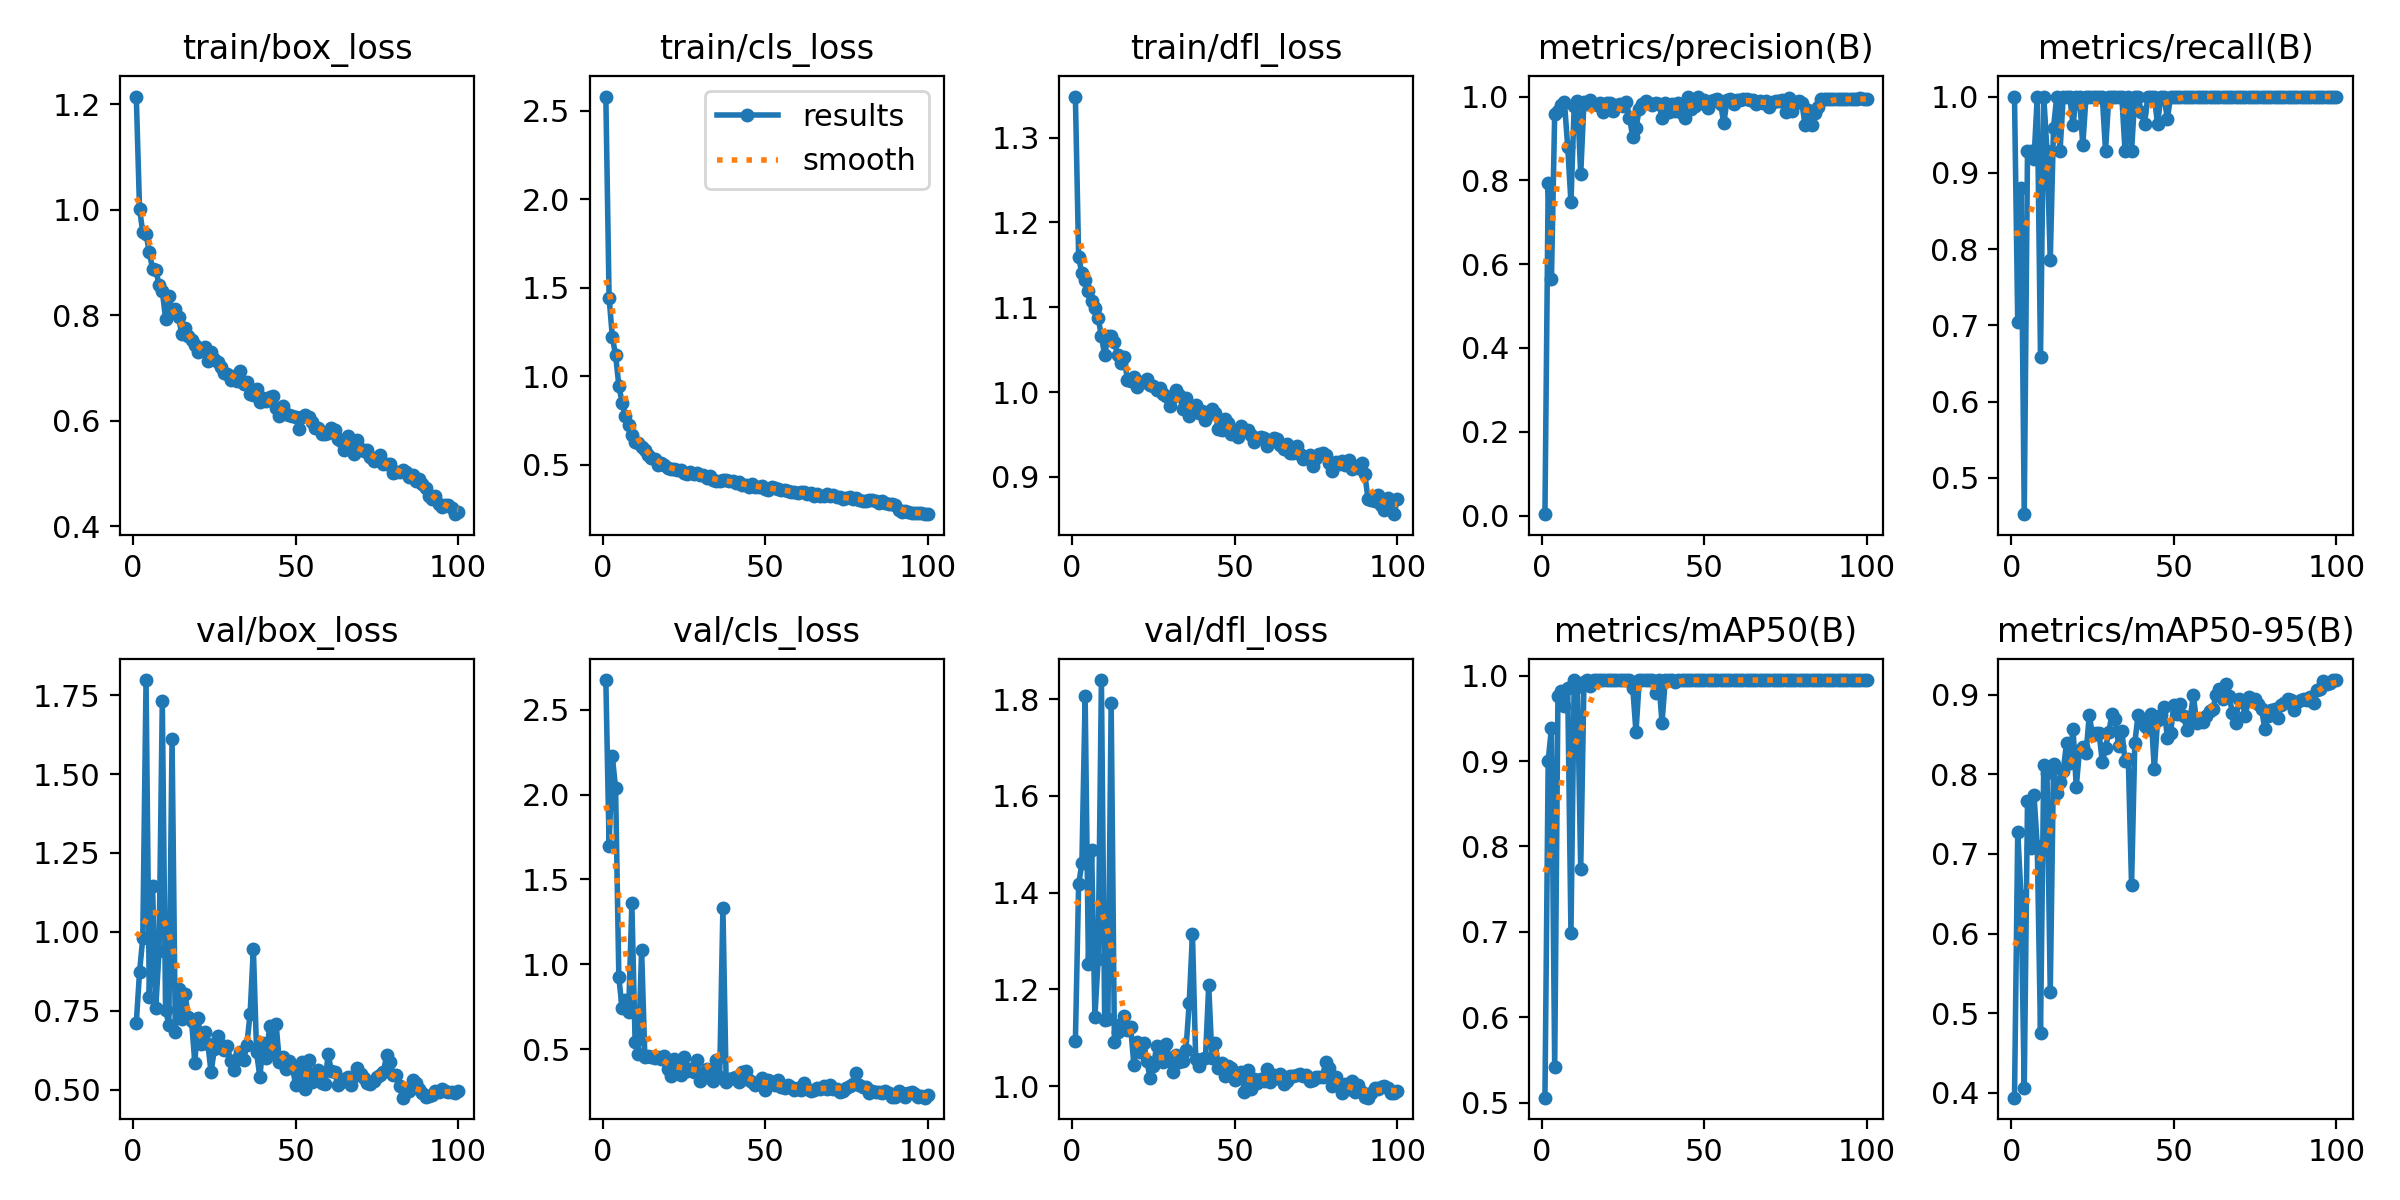

Data behind this chart, as committed beside it:
epoch, time, train/box_loss, train/cls_loss, train/dfl_loss, metrics/precision(B), metrics/recall(B), metrics/mAP50(B), metrics/mAP50-95(B), val/box_loss, val/cls_loss, val/dfl_loss, lr/pg0, lr/pg1, lr/pg2
1, 16.12, 1.215, 2.58, 1.348, 0.00325, 1, 0.5057, 0.394, 0.7107, 2.674, 1.093, 0.0005433, 0.0005433, 0.0005433
2, 19.69, 1.001, 1.445, 1.159, 0.7928, 0.7038, 0.9006, 0.7274, 0.8727, 1.699, 1.417, 0.001088, 0.001088, 0.001088
3, 23.28, 0.9572, 1.222, 1.14, 0.5647, 0.8798, 0.9388, 0.6471, 0.9807, 2.224, 1.46, 0.001622, 0.001622, 0.001622
4, 26.7, 0.9536, 1.119, 1.132, 0.9593, 0.4524, 0.5417, 0.4065, 1.798, 2.037, 1.806, 0.001617, 0.001617, 0.001617
5, 30.15, 0.9201, 0.9476, 1.119, 0.9652, 0.9286, 0.9766, 0.766, 0.7918, 0.9226, 1.253, 0.001601, 0.001601, 0.001601
6, 33.62, 0.8878, 0.8524, 1.107, 0.9801, 0.9286, 0.9827, 0.7077, 1.144, 0.7415, 1.487, 0.001584, 0.001584, 0.001584
7, 37.04, 0.8868, 0.7756, 1.099, 0.9864, 0.9177, 0.9642, 0.7739, 0.7597, 0.7899, 1.144, 0.001568, 0.001568, 0.001568
8, 40.5, 0.8569, 0.7239, 1.087, 0.8801, 1, 0.9862, 0.7106, 0.9402, 0.7187, 1.262, 0.001551, 0.001551, 0.001551
9, 43.94, 0.8461, 0.6715, 1.066, 0.7475, 0.6588, 0.6985, 0.4749, 1.731, 1.359, 1.839, 0.001535, 0.001535, 0.001535
10, 47.32, 0.7934, 0.628, 1.044, 0.9777, 1, 0.995, 0.8116, 0.7536, 0.5418, 1.137, 0.001518, 0.001518, 0.001518
11, 50.91, 0.836, 0.6254, 1.066, 0.9888, 0.9286, 0.9863, 0.8018, 0.7055, 0.4701, 1.139, 0.001502, 0.001502, 0.001502
12, 54.4, 0.8101, 0.6024, 1.066, 0.8141, 0.7857, 0.7735, 0.5268, 1.611, 1.085, 1.792, 0.001485, 0.001485, 0.001485
13, 57.8, 0.8121, 0.5818, 1.059, 0.9876, 0.9592, 0.9927, 0.8135, 0.6839, 0.4525, 1.09, 0.001469, 0.001469, 0.001469
14, 61.28, 0.7966, 0.5551, 1.044, 0.9815, 1, 0.995, 0.7763, 0.8185, 0.4606, 1.113, 0.001452, 0.001452, 0.001452
15, 64.73, 0.764, 0.5393, 1.035, 0.9921, 0.9286, 0.9881, 0.7904, 0.723, 0.454, 1.128, 0.001436, 0.001436, 0.001436
16, 68.17, 0.7756, 0.5357, 1.042, 0.9832, 1, 0.995, 0.8043, 0.8027, 0.4499, 1.145, 0.001419, 0.001419, 0.001419
17, 71.64, 0.7603, 0.5019, 1.014, 0.9792, 1, 0.995, 0.8399, 0.7304, 0.4562, 1.115, 0.001403, 0.001403, 0.001403
18, 75.1, 0.753, 0.5121, 1.014, 0.984, 1, 0.995, 0.8146, 0.7163, 0.4423, 1.121, 0.001386, 0.001386, 0.001386
19, 78.54, 0.744, 0.5022, 1.018, 0.9627, 0.9628, 0.995, 0.8575, 0.5854, 0.4608, 1.044, 0.00137, 0.00137, 0.00137
20, 82.04, 0.7308, 0.4826, 1.006, 0.9838, 1, 0.995, 0.784, 0.7255, 0.382, 1.091, 0.001353, 0.001353, 0.001353
21, 85.54, 0.7337, 0.4745, 1.012, 0.9839, 1, 0.995, 0.8312, 0.6429, 0.3447, 1.071, 0.001337, 0.001337, 0.001337
22, 88.99, 0.7391, 0.4782, 1.012, 0.9664, 0.9361, 0.995, 0.8345, 0.6825, 0.441, 1.09, 0.00132, 0.00132, 0.00132
23, 92.41, 0.7123, 0.4695, 1.016, 0.9788, 1, 0.995, 0.8264, 0.6452, 0.3732, 1.051, 0.001304, 0.001304, 0.001304
24, 95.94, 0.7303, 0.4689, 1.008, 0.9828, 1, 0.995, 0.8745, 0.5547, 0.3467, 1.016, 0.001287, 0.001287, 0.001287
25, 99.43, 0.7179, 0.4565, 1.007, 0.9764, 1, 0.995, 0.849, 0.6283, 0.4551, 1.041, 0.001271, 0.001271, 0.001271
26, 102.8, 0.7118, 0.448, 1.002, 0.9875, 1, 0.995, 0.8523, 0.6692, 0.3746, 1.083, 0.001254, 0.001254, 0.001254
27, 106.3, 0.7015, 0.4629, 1.005, 0.9496, 1, 0.995, 0.8525, 0.6424, 0.3858, 1.066, 0.001238, 0.001238, 0.001238
28, 109.9, 0.6909, 0.4479, 0.9977, 0.9037, 1, 0.9862, 0.8154, 0.6268, 0.3692, 1.051, 0.001221, 0.001221, 0.001221
29, 113.3, 0.6878, 0.4519, 0.995, 0.9239, 0.9286, 0.9339, 0.8327, 0.6394, 0.4377, 1.087, 0.001205, 0.001205, 0.001205
30, 116.9, 0.6768, 0.4418, 0.9836, 0.971, 1, 0.995, 0.8537, 0.5896, 0.3131, 1.051, 0.001188, 0.001188, 0.001188
31, 120.4, 0.6849, 0.4427, 0.9943, 0.9816, 1, 0.995, 0.8755, 0.5623, 0.3502, 1.029, 0.001172, 0.001172, 0.001172
32, 123.8, 0.6758, 0.4243, 1.002, 0.9894, 1, 0.995, 0.8691, 0.5972, 0.3831, 1.064, 0.001155, 0.001155, 0.001155
33, 127.3, 0.6936, 0.438, 0.9968, 0.9858, 1, 0.995, 0.8357, 0.619, 0.3319, 1.049, 0.001139, 0.001139, 0.001139
34, 130.7, 0.6703, 0.4124, 0.9798, 0.9804, 1, 0.995, 0.8549, 0.5931, 0.3148, 1.051, 0.001122, 0.001122, 0.001122
35, 134.2, 0.6726, 0.4108, 0.9935, 0.9855, 0.9286, 0.9794, 0.8169, 0.6425, 0.4352, 1.075, 0.001106, 0.001106, 0.001106
36, 137.7, 0.6502, 0.4076, 0.9722, 0.9829, 1, 0.995, 0.8196, 0.74, 0.334, 1.172, 0.001089, 0.001089, 0.001089
37, 141.2, 0.649, 0.413, 0.9818, 0.9497, 0.9286, 0.9447, 0.6609, 0.9466, 1.334, 1.314, 0.001073, 0.001073, 0.001073
38, 144.7, 0.66, 0.4142, 0.9843, 0.9856, 1, 0.995, 0.8393, 0.6177, 0.3066, 1.056, 0.001056, 0.001056, 0.001056
39, 148.4, 0.6347, 0.4096, 0.975, 0.9632, 1, 0.995, 0.8748, 0.5394, 0.3241, 1.042, 0.00104, 0.00104, 0.00104
40, 152.3, 0.6435, 0.4113, 0.9775, 0.9831, 0.9794, 0.995, 0.869, 0.6483, 0.3293, 1.056, 0.001023, 0.001023, 0.001023
41, 155.9, 0.6366, 0.4001, 0.9667, 0.9659, 0.9643, 0.9927, 0.8613, 0.5986, 0.3354, 1.058, 0.001007, 0.001007, 0.001007
42, 159.6, 0.6445, 0.4037, 0.9736, 0.9848, 1, 0.995, 0.8567, 0.7021, 0.3094, 1.208, 0.0009904, 0.0009904, 0.0009904
43, 163.3, 0.6462, 0.3892, 0.9802, 0.9608, 1, 0.995, 0.8756, 0.6163, 0.366, 1.058, 0.0009739, 0.0009739, 0.0009739
44, 166.9, 0.6241, 0.3868, 0.9754, 0.9487, 1, 0.995, 0.8062, 0.7073, 0.3722, 1.088, 0.0009574, 0.0009574, 0.0009574
45, 170.4, 0.6088, 0.3748, 0.9563, 1, 0.9637, 0.995, 0.8685, 0.5865, 0.3169, 1.038, 0.0009409, 0.0009409, 0.0009409
46, 173.9, 0.6274, 0.3931, 0.9558, 0.9694, 1, 0.995, 0.874, 0.6016, 0.3082, 1.048, 0.0009244, 0.0009244, 0.0009244
47, 177.9, 0.6122, 0.3776, 0.9679, 0.9768, 1, 0.995, 0.8845, 0.5643, 0.2908, 1.02, 0.0009078, 0.0009078, 0.0009078
48, 181.7, 0.6115, 0.3746, 0.9633, 1, 0.9707, 0.995, 0.8458, 0.5905, 0.3097, 1.041, 0.0008913, 0.0008913, 0.0008913
49, 185.3, 0.6092, 0.383, 0.9502, 0.9846, 1, 0.995, 0.8518, 0.5712, 0.3294, 1.037, 0.0008748, 0.0008748, 0.0008748
50, 189.1, 0.6076, 0.3654, 0.9535, 0.9921, 1, 0.995, 0.8869, 0.5157, 0.2582, 1.012, 0.0008583, 0.0008583, 0.0008583
51, 192.8, 0.5843, 0.3587, 0.9475, 0.9734, 1, 0.995, 0.8757, 0.5373, 0.3208, 1.02, 0.0008418, 0.0008418, 0.0008418
52, 196.5, 0.606, 0.3752, 0.9598, 0.989, 1, 0.995, 0.8877, 0.588, 0.3077, 1.029, 0.0008253, 0.0008253, 0.0008253
53, 200.2, 0.6099, 0.3704, 0.9548, 0.9917, 1, 0.995, 0.8736, 0.5016, 0.2898, 0.987, 0.0008088, 0.0008088, 0.0008088
54, 203.9, 0.6079, 0.3643, 0.9557, 0.9936, 1, 0.995, 0.8558, 0.5943, 0.3172, 1.034, 0.0007923, 0.0007923, 0.0007923
55, 207.6, 0.5983, 0.3577, 0.949, 0.9829, 1, 0.995, 0.8688, 0.5231, 0.2799, 0.9942, 0.0007758, 0.0007758, 0.0007758
56, 211.3, 0.5859, 0.3568, 0.9415, 0.9372, 1, 0.995, 0.8996, 0.5313, 0.2749, 1.014, 0.0007593, 0.0007593, 0.0007593
57, 214.8, 0.5856, 0.3556, 0.9458, 0.9908, 1, 0.995, 0.8649, 0.5609, 0.2902, 1.006, 0.0007428, 0.0007428, 0.0007428
58, 218.4, 0.5741, 0.3459, 0.947, 0.9932, 1, 0.995, 0.8688, 0.5198, 0.2807, 1.014, 0.0007263, 0.0007263, 0.0007263
59, 221.9, 0.5747, 0.348, 0.9465, 0.9833, 1, 0.995, 0.8658, 0.5173, 0.2631, 1.011, 0.0007098, 0.0007098, 0.0007098
60, 225.4, 0.5765, 0.3437, 0.9368, 0.9927, 1, 0.995, 0.8727, 0.612, 0.2723, 1.035, 0.0006933, 0.0006933, 0.0006933
... 40 more rows
